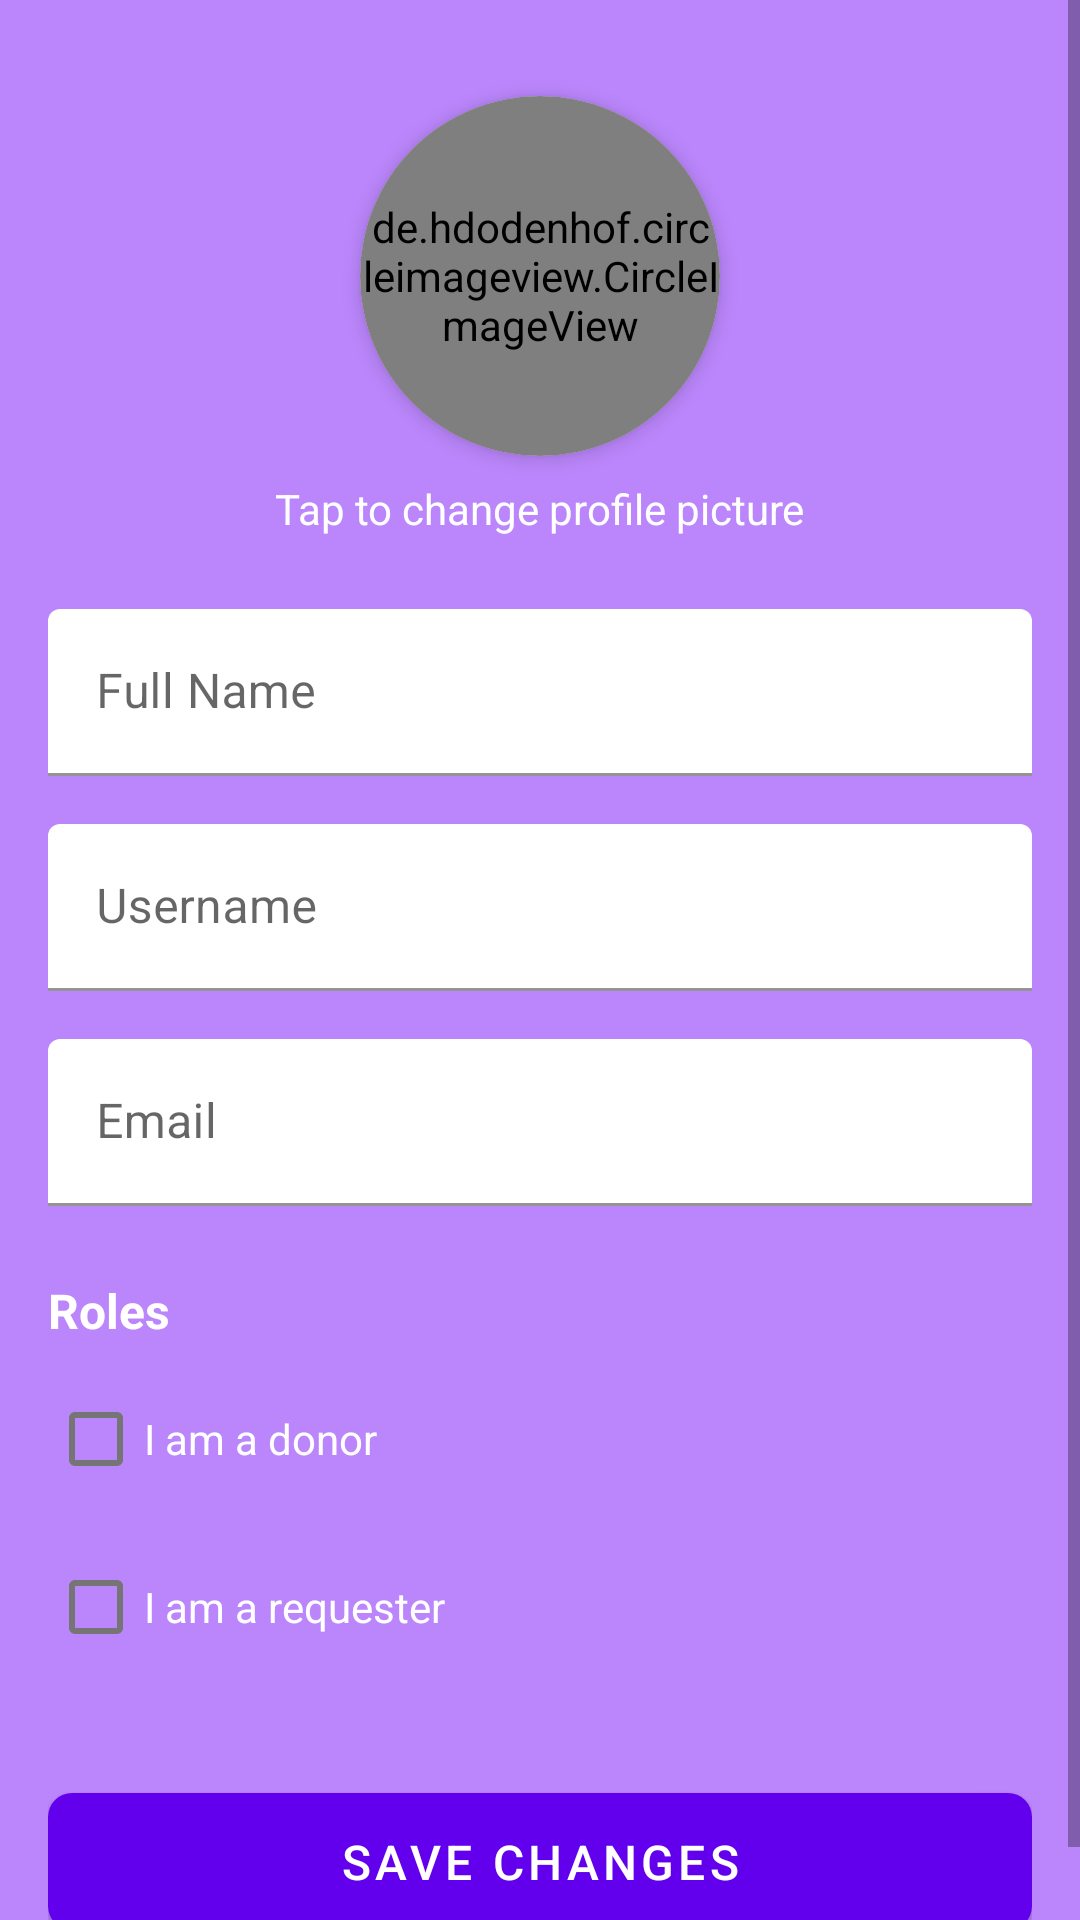

The Android layout XML behind this screen, and the referenced resources:
<!-- AndroidManifest.xml: application theme Theme.SaveLife -->
<!-- res/layout/fragment_edit_profile.xml -->
<?xml version="1.0" encoding="utf-8"?>
<ScrollView xmlns:android="http://schemas.android.com/apk/res/android"
    xmlns:app="http://schemas.android.com/apk/res-auto"
    android:layout_width="match_parent"
    android:layout_height="match_parent"
    android:background="@color/purple_200">

    <LinearLayout
        android:layout_width="match_parent"
        android:layout_height="wrap_content"
        android:orientation="vertical"
        android:padding="16dp">

        <com.google.android.material.card.MaterialCardView
            android:layout_width="120dp"
            android:layout_height="120dp"
            android:layout_gravity="center_horizontal"
            android:layout_marginTop="16dp"
            app:cardCornerRadius="60dp"
            app:cardElevation="4dp">

            <de.hdodenhof.circleimageview.CircleImageView
                android:id="@+id/profileImage"
                android:layout_width="match_parent"
                android:layout_height="match_parent"
                android:scaleType="centerCrop"
                android:src="@drawable/ic_profile" />

        </com.google.android.material.card.MaterialCardView>

        <TextView
            android:layout_width="wrap_content"
            android:layout_height="wrap_content"
            android:layout_gravity="center_horizontal"
            android:layout_marginTop="8dp"
            android:text="Tap to change profile picture"
            android:textColor="@color/white" />

        <com.google.android.material.textfield.TextInputLayout
            android:layout_width="match_parent"
            android:layout_height="wrap_content"
            android:layout_marginTop="24dp"
            android:hint="Full Name"
            app:boxBackgroundColor="@color/white"
            app:hintTextColor="@color/purple_500">

            <com.google.android.material.textfield.TextInputEditText
                android:id="@+id/fullNameEditText"
                android:layout_width="match_parent"
                android:layout_height="wrap_content"
                android:inputType="textPersonName" />

        </com.google.android.material.textfield.TextInputLayout>

        <com.google.android.material.textfield.TextInputLayout
            android:layout_width="match_parent"
            android:layout_height="wrap_content"
            android:layout_marginTop="16dp"
            android:hint="Username"
            app:boxBackgroundColor="@color/white"
            app:hintTextColor="@color/purple_500">

            <com.google.android.material.textfield.TextInputEditText
                android:id="@+id/usernameEditText"
                android:layout_width="match_parent"
                android:layout_height="wrap_content"
                android:inputType="text" />

        </com.google.android.material.textfield.TextInputLayout>

        <com.google.android.material.textfield.TextInputLayout
            android:layout_width="match_parent"
            android:layout_height="wrap_content"
            android:layout_marginTop="16dp"
            android:hint="Email"
            app:boxBackgroundColor="@color/white"
            app:hintTextColor="@color/purple_500">

            <com.google.android.material.textfield.TextInputEditText
                android:id="@+id/emailEditText"
                android:layout_width="match_parent"
                android:layout_height="wrap_content"
                android:enabled="false"
                android:inputType="textEmailAddress" />

        </com.google.android.material.textfield.TextInputLayout>

        <TextView
            android:layout_width="wrap_content"
            android:layout_height="wrap_content"
            android:layout_marginTop="24dp"
            android:text="Roles"
            android:textColor="@color/white"
            android:textSize="16sp"
            android:textStyle="bold" />

        <com.google.android.material.checkbox.MaterialCheckBox
            android:id="@+id/donorCheckBox"
            android:layout_width="match_parent"
            android:layout_height="wrap_content"
            android:layout_marginTop="8dp"
            android:text="I am a donor"
            android:textColor="@color/white" />

        <com.google.android.material.checkbox.MaterialCheckBox
            android:id="@+id/requesterCheckBox"
            android:layout_width="match_parent"
            android:layout_height="wrap_content"
            android:layout_marginTop="8dp"
            android:text="I am a requester"
            android:textColor="@color/white" />

        <RadioGroup
            android:id="@+id/donorAvailabilityGroup"
            android:layout_width="match_parent"
            android:layout_height="wrap_content"
            android:layout_marginTop="16dp"
            android:visibility="gone">

            <TextView
                android:layout_width="wrap_content"
                android:layout_height="wrap_content"
                android:text="Donor Availability"
                android:textColor="@color/white"
                android:textSize="16sp"
                android:textStyle="bold" />

            <RadioButton
                android:id="@+id/availableRadioButton"
                android:layout_width="match_parent"
                android:layout_height="wrap_content"
                android:layout_marginTop="8dp"
                android:text="Available for donation"
                android:textColor="@color/white" />

            <RadioButton
                android:id="@+id/unavailableRadioButton"
                android:layout_width="match_parent"
                android:layout_height="wrap_content"
                android:layout_marginTop="8dp"
                android:text="Currently unavailable"
                android:textColor="@color/white" />

        </RadioGroup>

        <com.google.android.material.button.MaterialButton
            android:id="@+id/saveButton"
            android:layout_width="match_parent"
            android:layout_height="wrap_content"
            android:layout_marginTop="32dp"
            android:padding="12dp"
            android:text="Save Changes"
            android:textSize="16sp"
            app:cornerRadius="8dp" />

    </LinearLayout>

</ScrollView>
<!-- resources referenced by this layout -->
<resources>
  <!-- drawable ic_profile: png bitmap (drawable, 11207 bytes) -->
  <style name="Theme.SaveLife" parent="Theme.MaterialComponents.Light.NoActionBar">
          
          <item name="colorPrimary">@color/purple_500</item>
          <item name="colorPrimaryVariant">@color/purple_700</item>
          <item name="colorOnPrimary">@color/white</item>
          
          <item name="colorSecondary">@color/teal_200</item>
          <item name="colorSecondaryVariant">@color/teal_700</item>
          <item name="colorOnSecondary">@color/black</item>
          
          <item name="android:statusBarColor">?attr/colorPrimaryVariant</item>
      </style>
  <!-- not gathered from this repository: default colours our renderer supplied (Android Studio template values) -->
  <color name="purple_200">#FFBB86FC</color>
  <color name="purple_500">#FF6200EE</color>
  <color name="purple_700">#FF3700B3</color>
  <color name="teal_200">#FF03DAC5</color>
  <color name="teal_700">#FF018786</color>
  <color name="black">#FF000000</color>
  <color name="white">#FFFFFFFF</color>
</resources>
